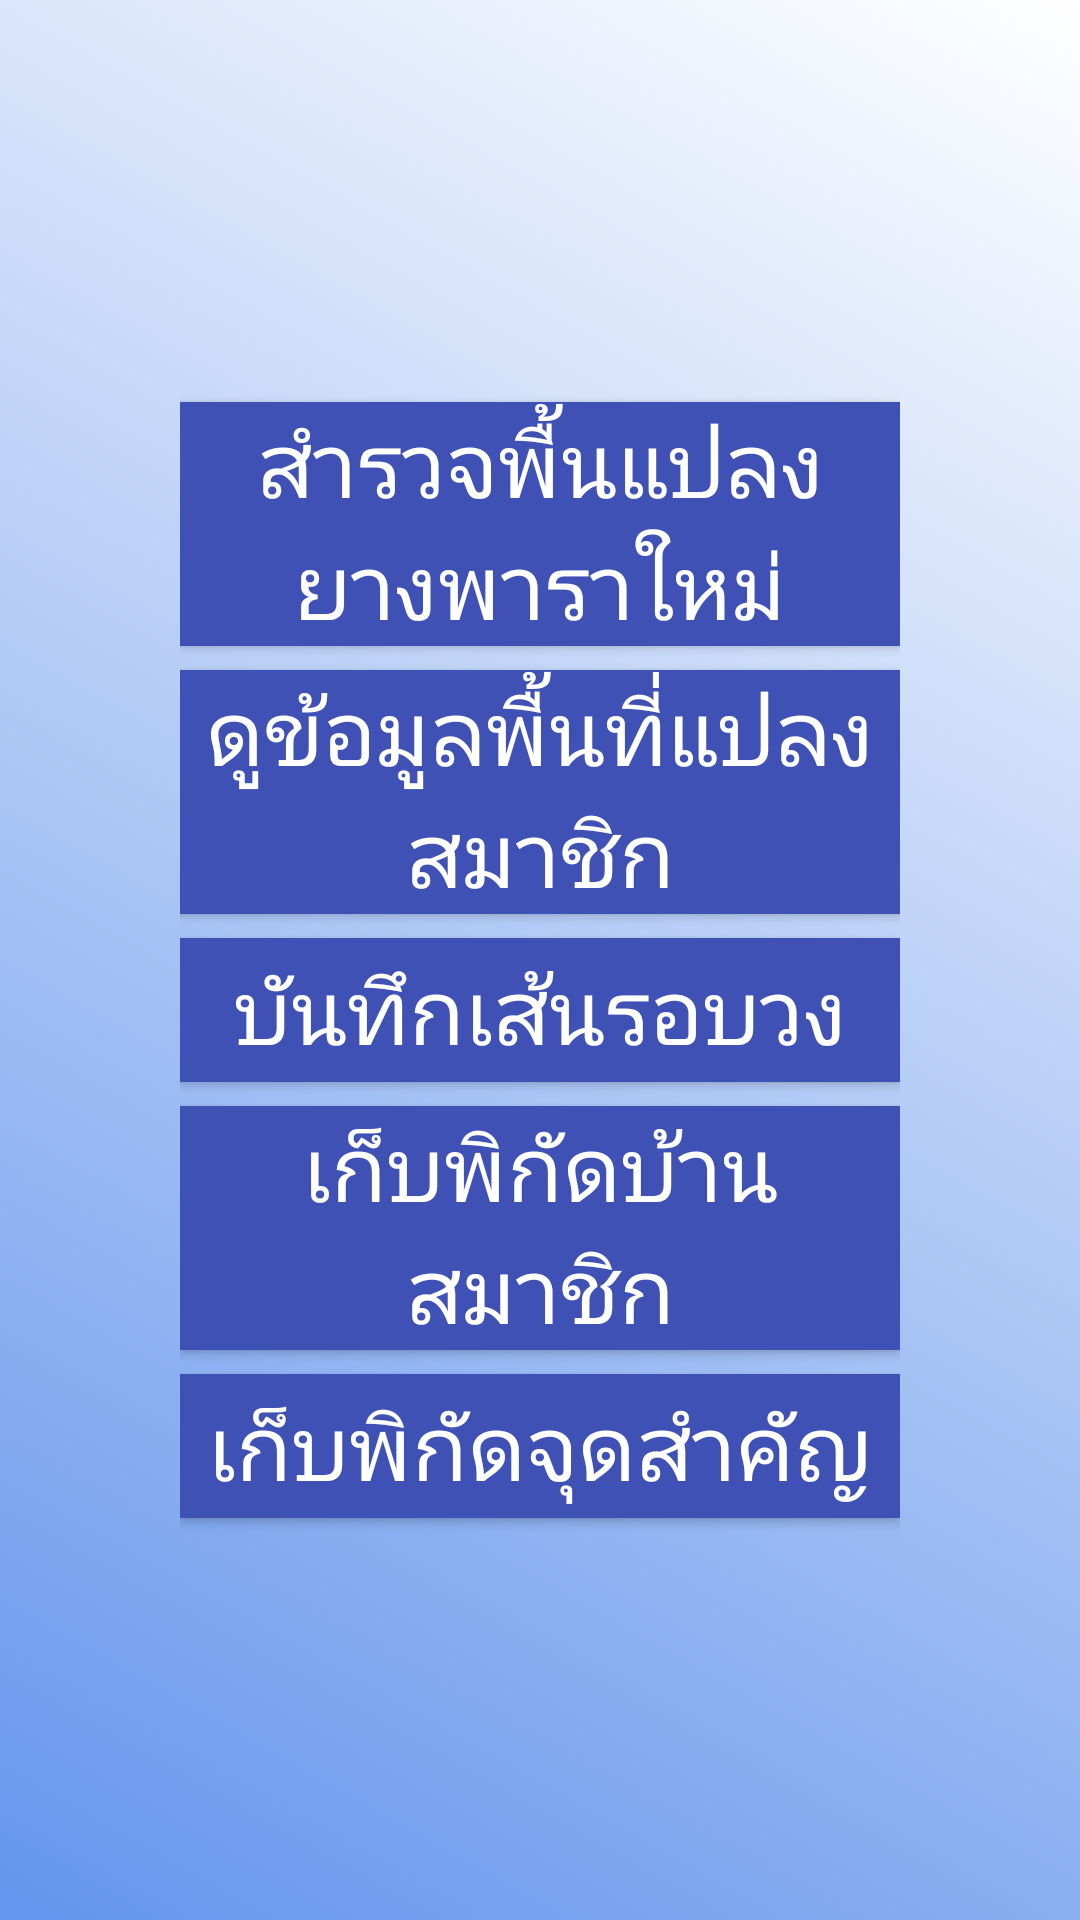

Here is an Android app screen rendered from its layout file. Give the layout XML and the strings, colors and styles it references.
<!-- AndroidManifest.xml: application theme AppTheme -->
<!-- res/layout/activity_menu_farm.xml -->
<?xml version="1.0" encoding="utf-8"?>
<LinearLayout xmlns:android="http://schemas.android.com/apk/res/android"
    xmlns:app="http://schemas.android.com/apk/res-auto"
    xmlns:tools="http://schemas.android.com/tools"
    android:layout_width="match_parent"
    android:layout_height="match_parent"
    android:background="@drawable/page_bg_nocorners"
    tools:context="com.panelplus.pnpmember.activity.MenuFarmActivity">

    <LinearLayout
        android:layout_width="match_parent"
        android:layout_height="match_parent"
        android:orientation="vertical"
        android:gravity="center"
        android:paddingLeft="50dp"
        android:paddingRight="50dp">

        <Button
            android:id="@+id/btnSketchFarm"
            style="@style/Widget.AppCompat.Button.Colored"
            android:background="@color/colorPrimary"

            android:layout_width="match_parent"
            android:layout_height="wrap_content"
            android:text="สำรวจพื้นแปลงยางพาราใหม่"
            android:textSize="30sp"/>

        
            
            
            
            
            
            
            
            

        <Button
            android:id="@+id/btnViewFarm"
            style="@style/Widget.AppCompat.Button.Colored"
            android:background="@color/colorPrimary"
            android:layout_marginTop="8dp"
            android:layout_width="match_parent"
            android:layout_height="wrap_content"
            android:text="ดูข้อมูลพื้นที่แปลงสมาชิก"
            android:textSize="30sp"/>

        <Button
            android:id="@+id/RecCir"
            style="@style/Widget.AppCompat.Button.Colored"
            android:background="@color/colorPrimary"
            android:layout_marginTop="8dp"
            android:layout_width="match_parent"
            android:layout_height="wrap_content"
            android:text="บันทึกเส้นรอบวง"
            android:textSize="30sp"/>

        <Button
            android:id="@+id/btnCoHouse"
            style="@style/Widget.AppCompat.Button.Colored"
            android:background="@color/colorPrimary"
            android:layout_marginTop="8dp"
            android:layout_width="match_parent"
            android:layout_height="wrap_content"
            android:text="เก็บพิกัดบ้านสมาชิก"
            android:textSize="30sp"/>

        <Button
            android:id="@+id/btnCoImportance"
            style="@style/Widget.AppCompat.Button.Colored"
            android:background="@color/colorPrimary"
            android:layout_marginTop="8dp"
            android:layout_width="match_parent"
            android:layout_height="wrap_content"
            android:text="เก็บพิกัดจุดสำคัญ"
            android:textSize="30sp"/>



    </LinearLayout>
</LinearLayout>
<!-- resources referenced by this layout -->
<resources>
  <color name="colorPrimary">#3F51B5</color>
  <!-- drawable page_bg_nocorners (drawable) -->
  <?xml version="1.0" encoding="utf-8"?>
  <shape
      xmlns:android="http://schemas.android.com/apk/res/android"
      android:shape="rectangle">
  
      <gradient
          android:angle="45"
          android:startColor="#6495ED"
          android:endColor="#FFFFFF"
          android:type= "linear" />
      <padding
          android:left="10dp"
          android:top="10dp"
          android:right="10dp"
          android:bottom="10dp" />
  </shape>
  <style name="AppTheme" parent="Theme.AppCompat.Light.DarkActionBar">
          
          <item name="colorPrimary">@color/colorPrimary</item>
          <item name="colorPrimaryDark">@color/colorPrimaryDark</item>
          <item name="colorAccent">@color/colorAccent</item>
      </style>
  <color name="colorPrimaryDark">#303F9F</color>
  <color name="colorAccent">#FF4081</color>
</resources>
